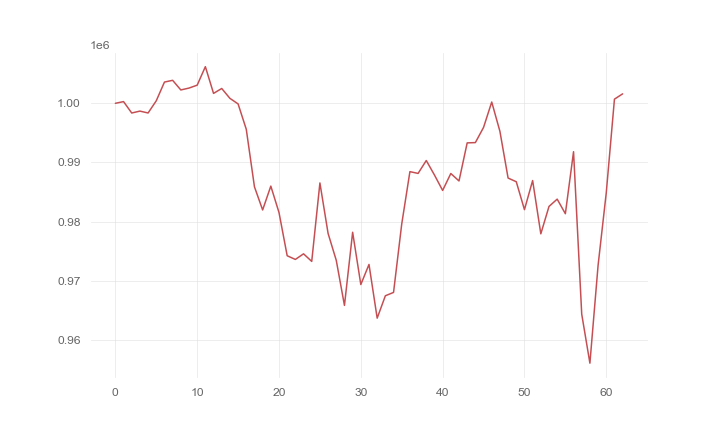

Source data for this figure (header and first rows):
, 0
0, 1000000
1, 1000287
2, 998361
3, 998681
4, 998364
5, 1000430
6, 1003591
7, 1003888
8, 1002259
9, 1002576
10, 1003069
11, 1006197
12, 1001678
13, 1002506
14, 1000839
15, 999898
16, 995610
17, 985877
18, 981964
19, 985998
20, 981531
21, 974218
22, 973595
23, 974544
24, 973263
25, 986532
26, 977991
27, 973438
28, 965823
29, 978190
30, 969350
31, 972750
32, 963666
33, 967451
34, 968017
35, 979583
36, 988443
37, 988143
38, 990324
39, 987874
40, 985264
41, 988127
42, 986868
43, 993308
44, 993356
45, 995923
46, 1000217
47, 995264
48, 987358
49, 986738
50, 982018
51, 986936
52, 977928
53, 982557
54, 983793
55, 981328
56, 991815
57, 964337
58, 956051
59, 972603
... 3 more rows
